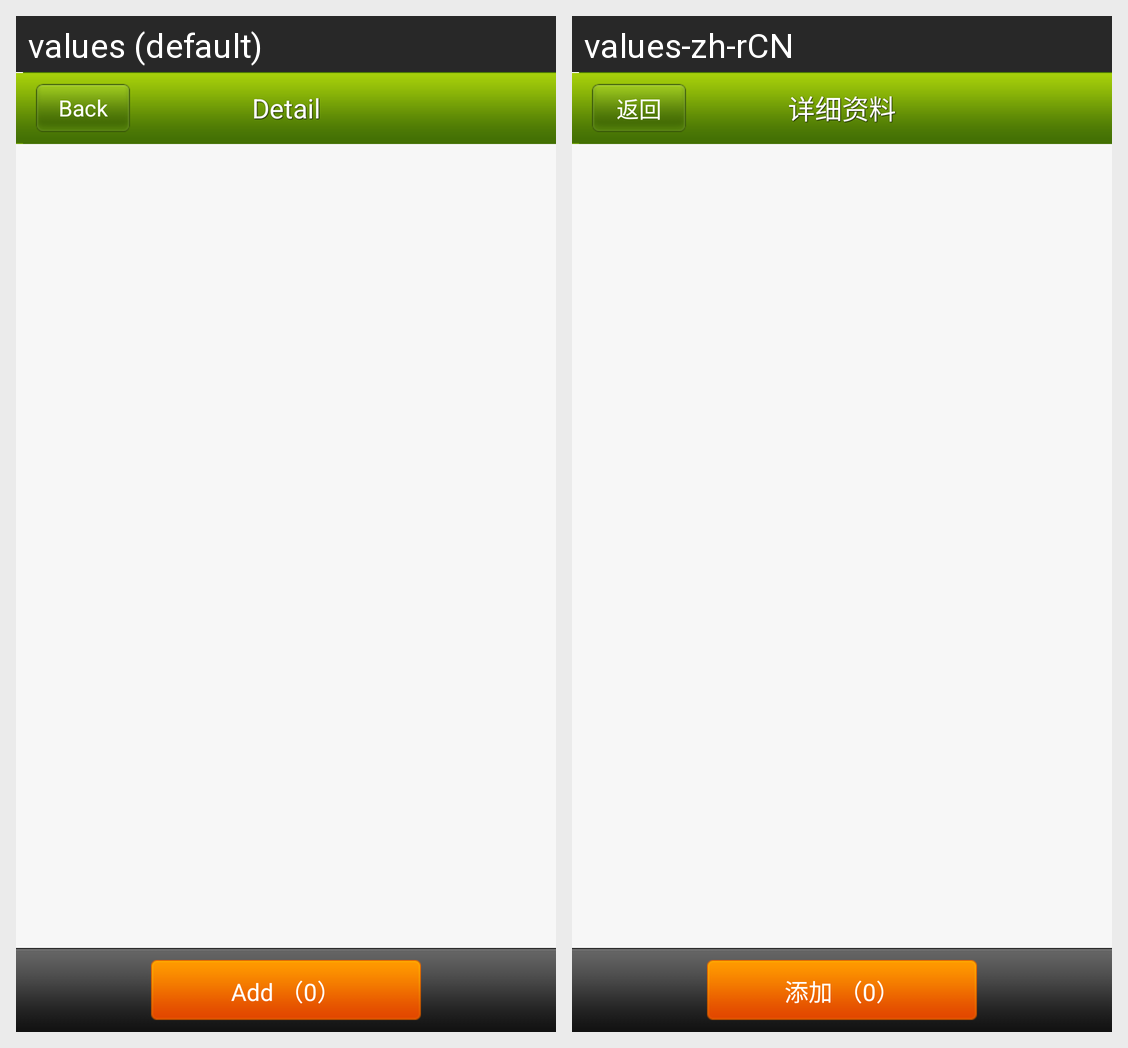

Locale-by-locale string values for the Android screen shown in this grid:
Android screen res/layout/privacy_apply_add.xml rendered under 2 locales, left to right: values (default), values-zh-rCN. Device: Nexus 5 (rendered at 1080×1920; each locale shown at half size, 540×960, under a caption strip naming it); theme android:Theme.NoTitleBar.
Strings drawn on this screen, with the default value and each locale's value (text and hints the layout hard-codes, and strings that could not be matched under every locale, appear in the picture but are not listed):

add_app_zero
  values: Add （0）
  values-zh-rCN: 添加 （0）

back
  values: Back
  values-zh-rCN: 返回

details
  values: Detail
  values-zh-rCN: 详细资料
